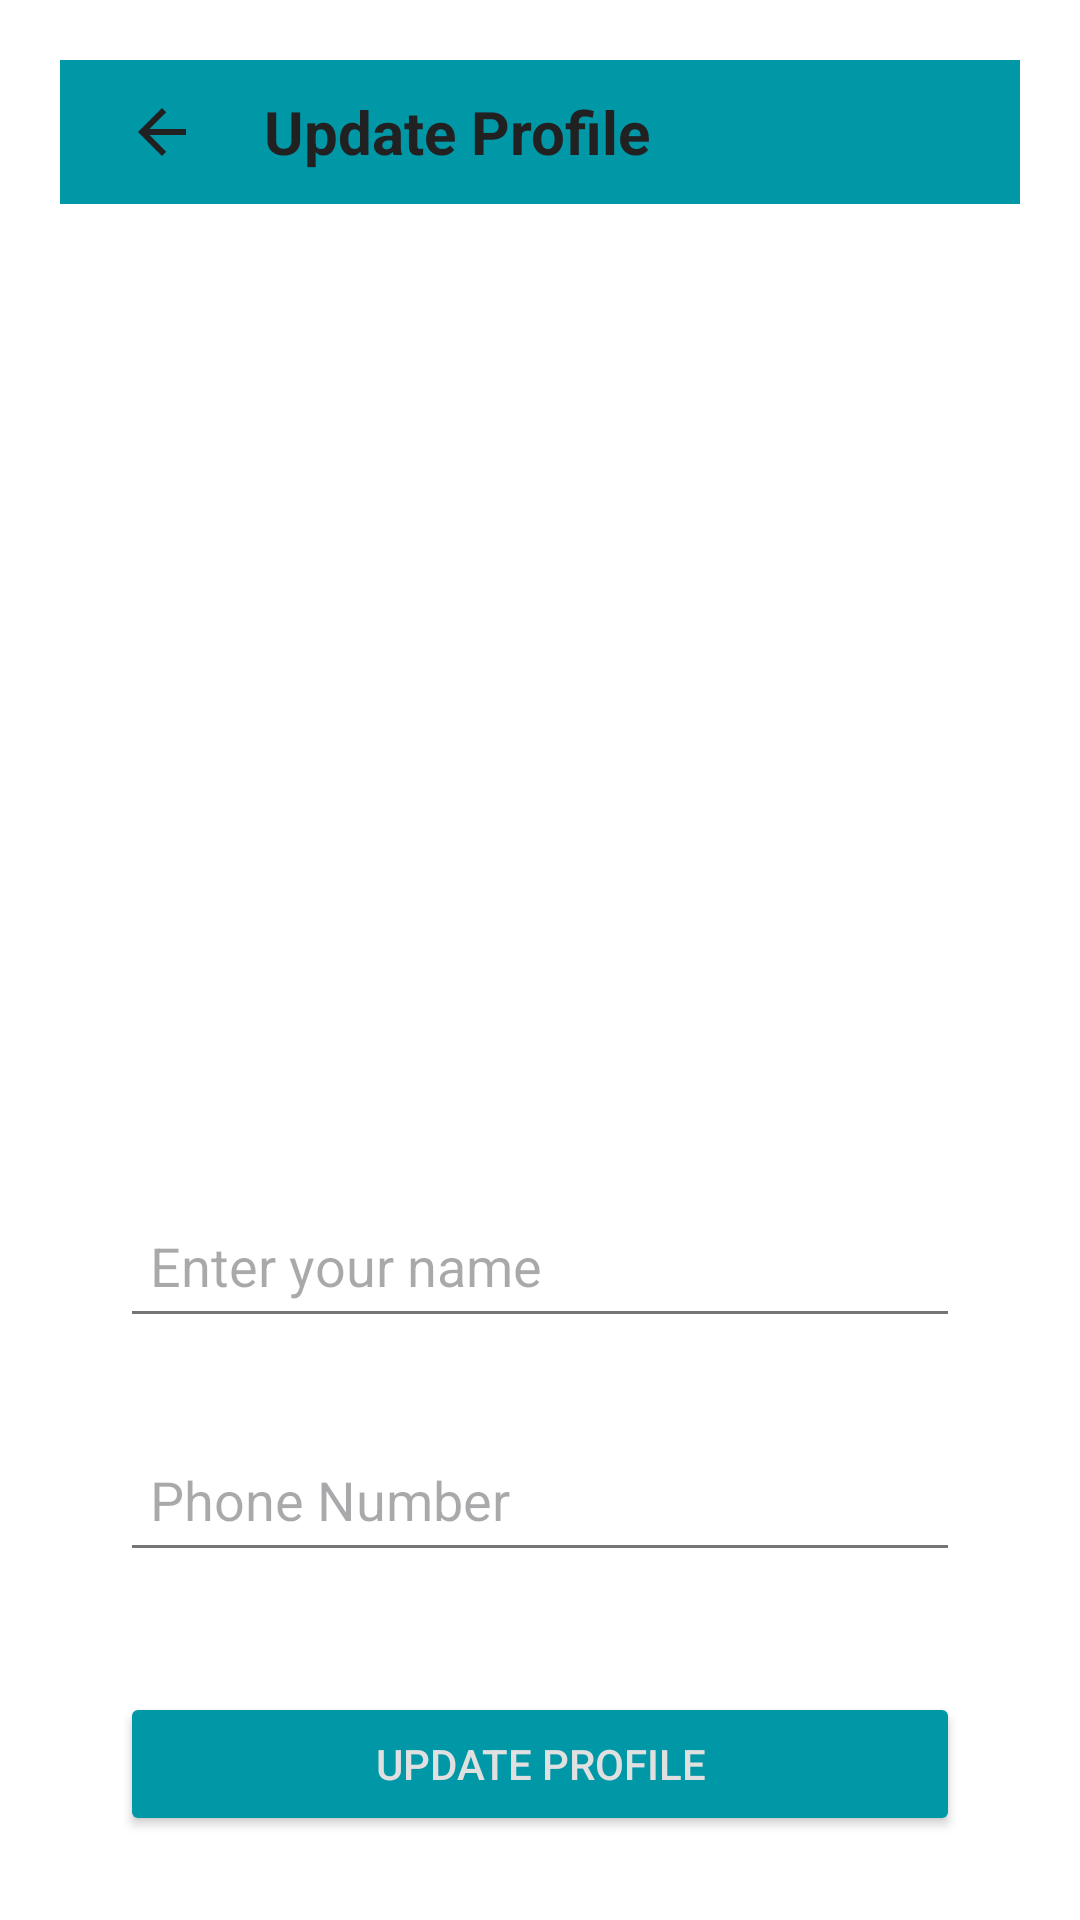

Produce the Android XML layout that renders to this screen, including the resource entries it uses.
<!-- AndroidManifest.xml: application theme Theme.Connectify -->
<!-- res/layout/activity_profile.xml -->
<?xml version="1.0" encoding="utf-8"?>
<LinearLayout xmlns:android="http://schemas.android.com/apk/res/android"
    xmlns:app="http://schemas.android.com/apk/res-auto"
    xmlns:tools="http://schemas.android.com/tools"
    android:id="@+id/main"
    android:layout_width="match_parent"
    android:layout_height="match_parent"
    android:orientation="vertical"
    android:gravity="center_horizontal"
    android:background="@color/background"
    android:padding="20dp"
    tools:context=".ProfileActivity">

    <RelativeLayout
        android:layout_width="match_parent"
        android:layout_height="48dp"
        android:background="@color/toolbar_background"
        android:padding="10dp">

        <ImageButton
            android:id="@+id/back_arrow_icon_btn"
            android:layout_width="48dp"
            android:layout_height="48dp"
            android:background="?attr/selectableItemBackgroundBorderless"
            android:src="@drawable/back_arrow"
            android:contentDescription="@string/todo"
            android:layout_centerVertical="true"/>
        <TextView
            android:layout_width="wrap_content"
            android:layout_height="wrap_content"
            android:textColor="@color/toolbar_text"
            android:layout_marginStart="10dp"
            android:layout_centerVertical="true"
            android:layout_toEndOf="@id/back_arrow_icon_btn"
            android:text="@string/update_profile"
            android:textSize="20sp"
            android:textStyle="bold" />

    </RelativeLayout>

    <ImageView
        android:id="@+id/profile_pic"
        android:layout_width="160dp"
        android:layout_height="160dp"
        android:background="@color/background"
        android:contentDescription="@string/todo"
        android:src="@drawable/man_4"
        android:layout_marginTop="80dp"
        android:layout_marginBottom="40dp"
        android:scaleType="centerCrop"/>

    <EditText
        android:id="@+id/profile_username"
        android:layout_width="match_parent"
        android:layout_height="48dp"
        android:autofillHints=""
        android:layout_marginTop="50dp"
        android:textColor="@color/text_primary"
        android:layout_marginBottom="30dp"
        android:layout_marginStart="20dp"
        android:layout_marginEnd="20dp"
        android:padding="10dp"
        android:hint="@string/enter_your_name"
        android:inputType="textPersonName" />


    <EditText
        android:id="@+id/profile_phone"
        android:layout_width="match_parent"
        android:layout_height="48dp"
        android:autofillHints=""
        android:layout_marginStart="20dp"
        android:layout_marginEnd="20dp"
        android:textColor="@color/text_secondary"
        android:hint="@string/phone_number"
        android:enabled="false"
        android:padding="10dp"
        android:inputType="phone" />

    <LinearLayout
        android:layout_width="match_parent"
        android:layout_height="48dp"
        android:layout_marginTop="40dp"
        android:layout_marginStart="20dp"
        android:layout_marginEnd="20dp"
        android:gravity="center_vertical"
        android:orientation="vertical">
        <Button
            android:id="@+id/profile_update_button"
            android:layout_width="match_parent"
            android:layout_height="wrap_content"
            android:backgroundTint="@color/send_btn"
            android:textColor="@color/text_primary_night"
            android:text="@string/update_profile"
            android:textAllCaps="true" />
        <ProgressBar
            android:layout_width="32dp"
            android:layout_height="wrap_content"
            android:progressTint="@color/progress_color"
            android:layout_gravity="center"
            android:id="@+id/profile_progress_bar"/>
    </LinearLayout>


</LinearLayout>
<!-- resources referenced by this layout -->
<resources>
  <color name="background">#FFFFFF</color>
  <color name="progress_color">#0097A7</color>
  <color name="send_btn">#0097A7</color>
  <color name="text_primary">#212121</color>
  <color name="text_primary_night">#E0E0E0</color>
  <color name="text_secondary">#757575</color>
  <color name="toolbar_background">#0097A7</color>
  <color name="toolbar_text">#212121</color>
  <!-- drawable back_arrow (drawable) -->
  <vector xmlns:android="http://schemas.android.com/apk/res/android" android:autoMirrored="true" android:height="24dp" android:tint="@color/toolbar_icon" android:viewportHeight="24" android:viewportWidth="24" android:width="24dp">
        
      <path android:fillColor="@android:color/white" android:pathData="M20,11H7.83l5.59,-5.59L12,4l-8,8 8,8 1.41,-1.41L7.83,13H20v-2z"/>
      
  </vector>
  <string name="enter_your_name">Enter your name</string>
  <string name="phone_number">Phone Number</string>
  <string name="todo">TODO</string>
  <string name="update_profile">Update Profile</string>
  <style name="Theme.Connectify" parent="Base.Theme.Connectify" />
  <color name="toolbar_icon">#212121</color>
  <style name="Base.Theme.Connectify" parent="Theme.Material3.DayNight.NoActionBar">
          
          
          <item name="colorPrimary">@color/primary_accent</item>
          <item name="colorPrimaryContainer">@color/primary</item>
          <item name="colorOnPrimary">@color/white</item>
  
          
          <item name="android:colorBackground">@color/background</item>
          <item name="colorSurface">@color/background</item>
          <item name="colorOnSurface">@color/text_primary</item>
  
          
          <item name="toolbarStyle">@style/Widget.Material3.Toolbar</item>
          <item name="android:textColorPrimary">@color/text_primary</item>
          <item name="android:textColorSecondary">@color/text_secondary</item>
  
      </style>
  <color name="primary_accent">#0097A7</color>
  <color name="primary">#B2EBF2</color>
  <color name="white">#ffffff</color>
</resources>
